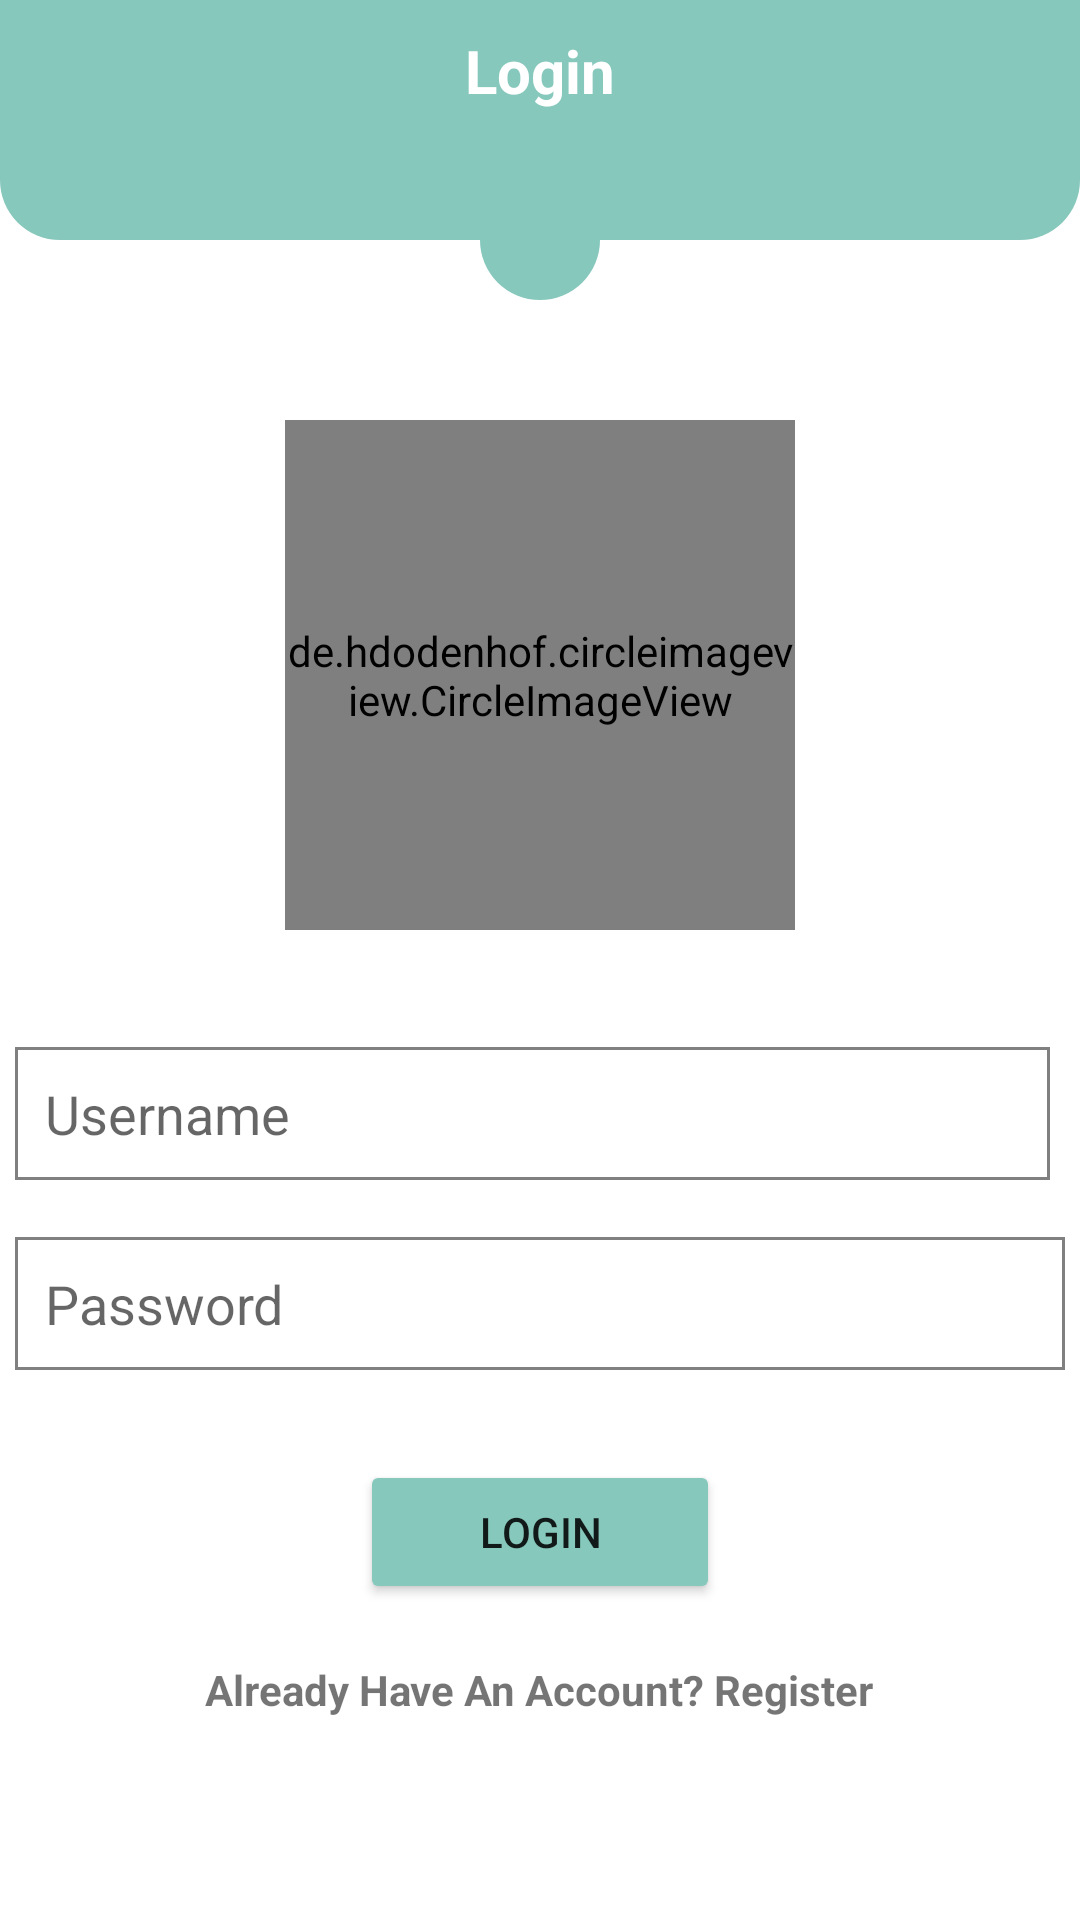

Layout XML and referenced resources for this Android screen:
<!-- AndroidManifest.xml: application theme AppTheme.NoActionBar -->
<!-- res/layout/activity_login.xml -->
<?xml version="1.0" encoding="utf-8"?>
<RelativeLayout xmlns:android="http://schemas.android.com/apk/res/android"
    xmlns:app="http://schemas.android.com/apk/res-auto"
    xmlns:tools="http://schemas.android.com/tools"
    android:layout_width="match_parent"
    android:layout_height="match_parent"
    android:background="@color/white"
    tools:context=".MainActivity">

    //toolbar

    <RelativeLayout
        android:layout_width="match_parent"
        android:layout_height="80dp"
        android:background="@drawable/shape_rec01"
        android:padding="10dp">

        <TextView
            android:layout_width="wrap_content"
            android:layout_height="wrap_content"
            android:layout_centerHorizontal="true"
            android:text="Login"
            android:textColor="@color/white"
            android:textSize="20sp"
            android:textStyle="bold" />

    </RelativeLayout>

    <ImageView
        android:id="@+id/iconImg"
        android:layout_width="40dp"
        android:layout_height="40dp"
        android:layout_centerHorizontal="true"
        android:layout_marginTop="60dp"
        android:layout_marginBottom="40dp"
        android:background="@drawable/shape_rec01"
        android:padding="5dp"
        android:src="@drawable/ic_pass" />

    <de.hdodenhof.circleimageview.CircleImageView
        android:layout_width="170dp"
        android:layout_height="170dp"
        android:layout_below="@+id/iconImg"
        android:layout_centerHorizontal="true"
        android:src="@drawable/logo" />

    <EditText
        android:id="@+id/edtUsername"
        android:layout_width="match_parent"
        android:layout_height="wrap_content"
        android:layout_below="@+id/iconImg"
        android:layout_marginStart="5dp"
        android:layout_marginTop="209dp"
        android:layout_marginEnd="10dp"
        android:layout_marginBottom="5dp"
        android:background="@drawable/shape_rec02"
        android:drawableStart="@drawable/ic_email"
        android:drawablePadding="5dp"
        android:hint="Username"
        android:inputType="textPersonName"
        android:padding="10dp" />

    <EditText
        android:id="@+id/edtPassword"
        android:layout_width="match_parent"
        android:layout_height="wrap_content"
        android:layout_below="@+id/edtUsername"
        android:layout_marginStart="5dp"
        android:layout_marginTop="14dp"
        android:layout_marginEnd="5dp"
        android:layout_marginBottom="5dp"
        android:background="@drawable/shape_rec02"
        android:drawableStart="@drawable/ic_pass"
        android:drawablePadding="5dp"
        android:hint="Password"
        android:inputType="textPassword"
        android:padding="10dp" />

    <Button
        android:id="@+id/btnLogin"
        android:layout_width="wrap_content"
        android:layout_height="wrap_content"
        android:layout_below="@id/edtPassword"
        android:layout_centerHorizontal="true"
        android:layout_marginTop="25dp"
        android:backgroundTint="@color/green"
        android:minWidth="120dp"
        android:onClick="login"
        android:text="LOGIN" />

    <TextView
        android:layout_width="wrap_content"
        android:layout_height="wrap_content"
        android:layout_below="@+id/btnLogin"
        android:layout_centerHorizontal="true"
        android:layout_marginTop="19dp"
        android:onClick="toRegister"
        android:text="Already Have An Account? Register"
        android:textStyle="bold" />
</RelativeLayout>
<!-- resources referenced by this layout -->
<resources>
  <color name="green">#86C8BC</color>
  <color name="white">#FFFFFFFF</color>
  <!-- drawable logo: png bitmap (drawable, 68432 bytes) -->
  <!-- drawable shape_rec01 (drawable) -->
  <?xml version="1.0" encoding="utf-8"?>
  <shape xmlns:android="http://schemas.android.com/apk/res/android"
      android:shape="rectangle">
  
      <solid android:color="@color/green" />
  
      <corners android:bottomLeftRadius="20dp"
          android:bottomRightRadius="20dp"/>
  </shape>
  <!-- drawable shape_rec02 (drawable) -->
  <?xml version="1.0" encoding="utf-8"?>
  <shape xmlns:android="http://schemas.android.com/apk/res/android"
      android:shape="rectangle">
  
      <solid android:color="@color/white" />
      <stroke android:width="1dp"
          android:color="@color/gray" />
  
  </shape>
  <style name="AppTheme.NoActionBar">
          <item name="windowActionBar">false</item>
          <item name="windowNoTitle">true</item>
      </style>
  <color name="gray">#FF808080</color>
</resources>
